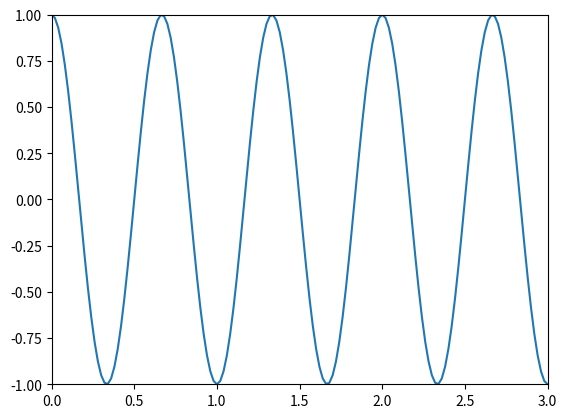

The script that saved this image:
import numpy as np
import matplotlib.pyplot as plt
import matplotlib.animation as animation

k = 3*np.pi
w = 2*np.pi
dt = 0.01

xmin = 0
xmax = 3
nbx = 151

x = np.linspace(xmin, xmax, nbx)

fig = plt.figure() # initialise la figure
line, = plt.plot([], []) 
plt.xlim(xmin, xmax)
plt.ylim(-1, 1)

def animate(i): 
    t = i * dt
    y = np.cos(k*x - w*t)
    line.set_data(x, y)
    return line,
 
ani = animation.FuncAnimation(fig, animate, frames=4000, blit=True, interval=100, repeat=False)

plt.show()